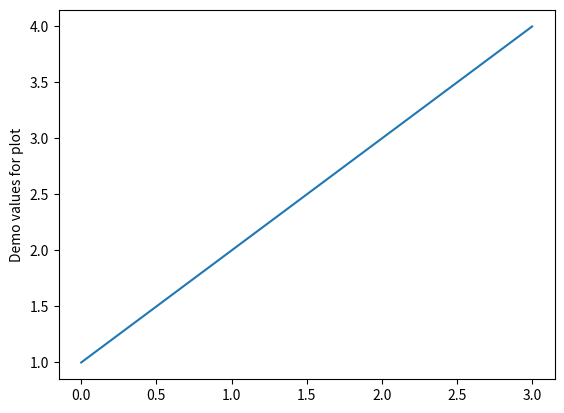

Write the Python code that produced this figure.
# -*- coding: utf-8 -*-
"""
@author: CS115
"""

from matplotlib.pyplot import *
plot([1,2,3,4])
ylabel('Demo values for plot')



